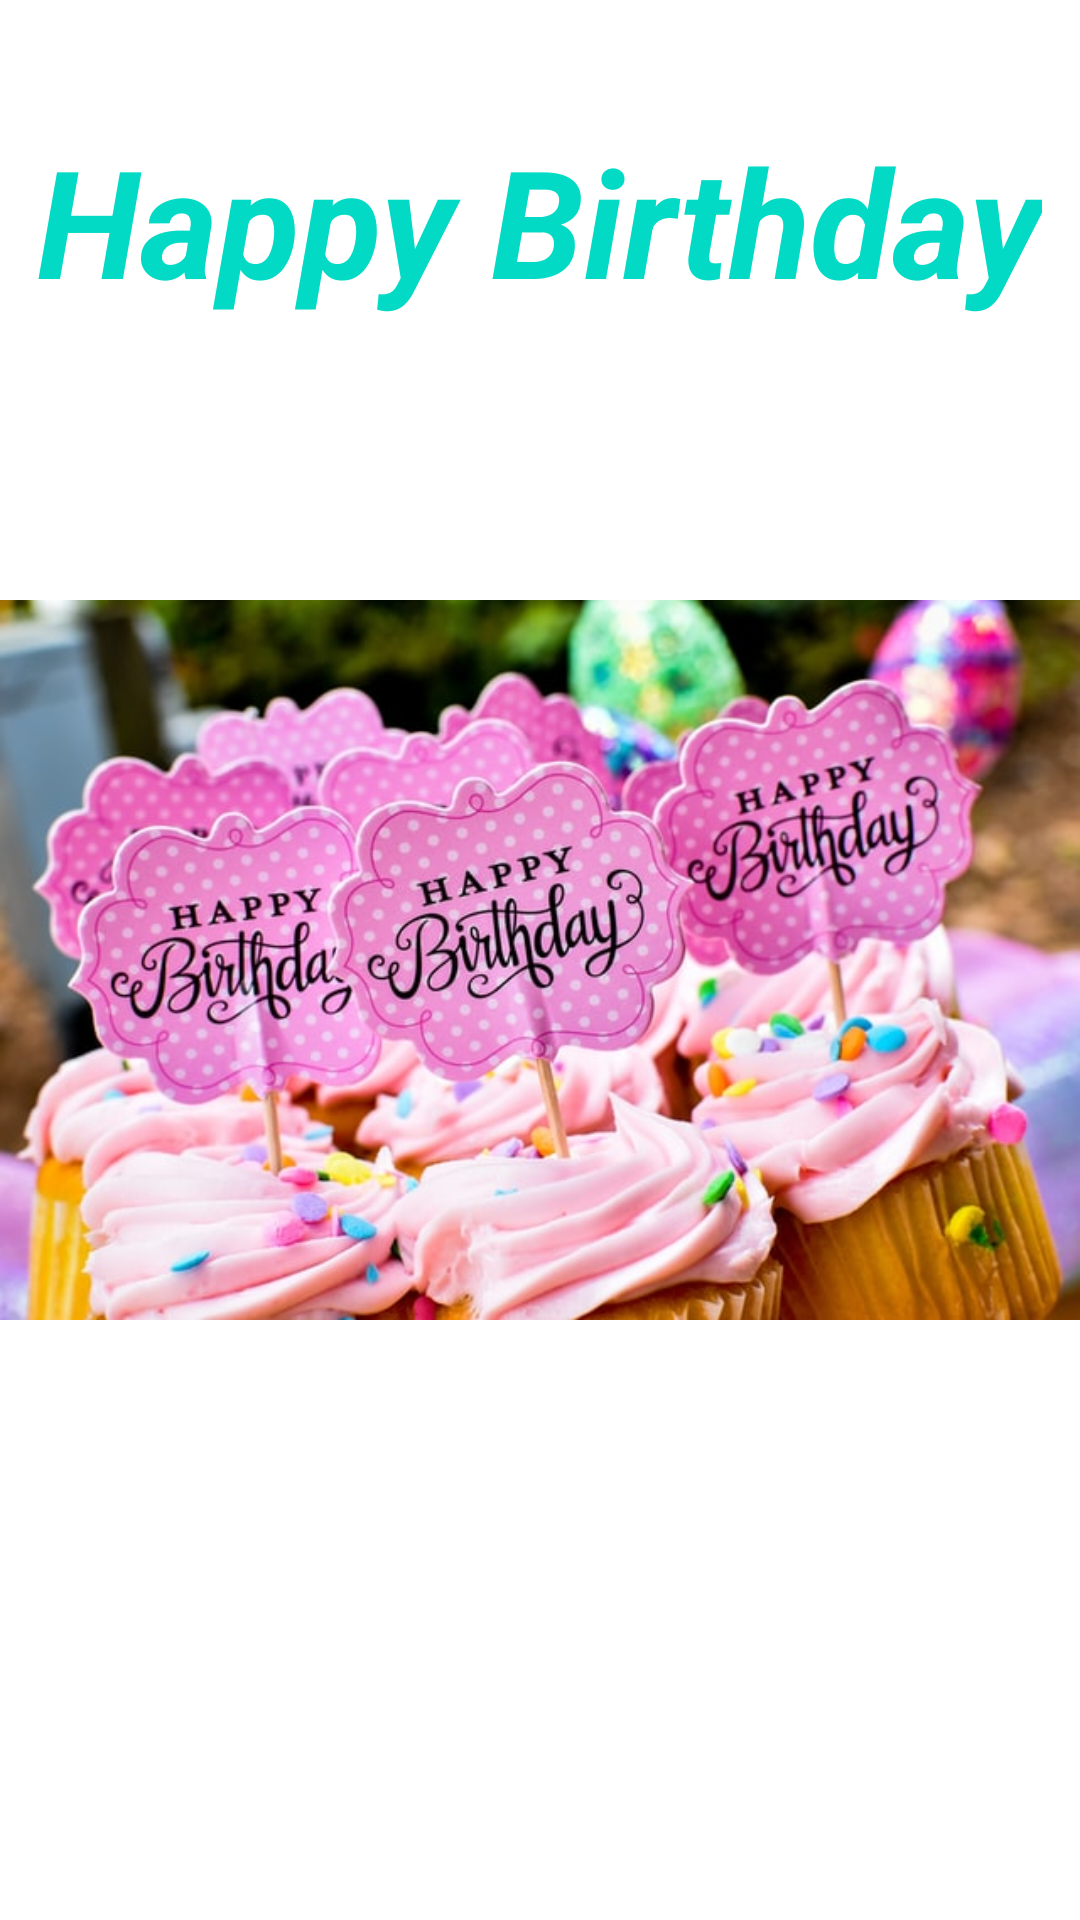

Write the Android layout XML for this screen, with the resource values it uses.
<!-- AndroidManifest.xml: application theme Theme.MyApplication -->
<!-- res/layout/activity_birthday.xml -->
<?xml version="1.0" encoding="utf-8"?>
<RelativeLayout xmlns:android="http://schemas.android.com/apk/res/android"
    xmlns:app="http://schemas.android.com/apk/res-auto"
    xmlns:tools="http://schemas.android.com/tools"
    android:layout_width="match_parent"
    android:layout_height="match_parent"
    tools:context=".birthday">
    <ImageView
        android:layout_width="match_parent"
        android:layout_height="match_parent"
        android:src="@drawable/birth"
        />
    <TextView
        android:id="@+id/bname"
        android:layout_width="wrap_content"
        android:layout_height="wrap_content"
        android:text="Happy Birthday"
        android:textSize="50dp"
        android:layout_marginTop="40dp"
        android:layout_centerHorizontal="true"
        android:textStyle="italic|bold"
        android:textColor="@color/teal_200"
        />
</RelativeLayout>
<!-- resources referenced by this layout -->
<resources>
  <color name="teal_200">#FF03DAC5</color>
  <!-- drawable birth: jpg bitmap (drawable, 75920 bytes) -->
  <style name="Theme.MyApplication" parent="Theme.MaterialComponents.DayNight.NoActionBar">
         
          
          <item name="colorPrimary">@color/purple_500</item>
          <item name="colorPrimaryVariant">@color/purple_700</item>
          <item name="colorOnPrimary">@color/white</item>
          
          <item name="colorSecondary">@color/teal_200</item>
          <item name="colorSecondaryVariant">@color/teal_700</item>
          <item name="colorOnSecondary">@color/black</item>
          
          <item name="android:statusBarColor" tools:targetApi="l">?attr/colorPrimaryVariant</item>
          
      </style>
  <color name="purple_500">#FF6200EE</color>
  <color name="purple_700">#FF3700B3</color>
  <color name="white">#FFFFFFFF</color>
  <color name="teal_700">#FF018786</color>
  <color name="black">#FF000000</color>
</resources>
